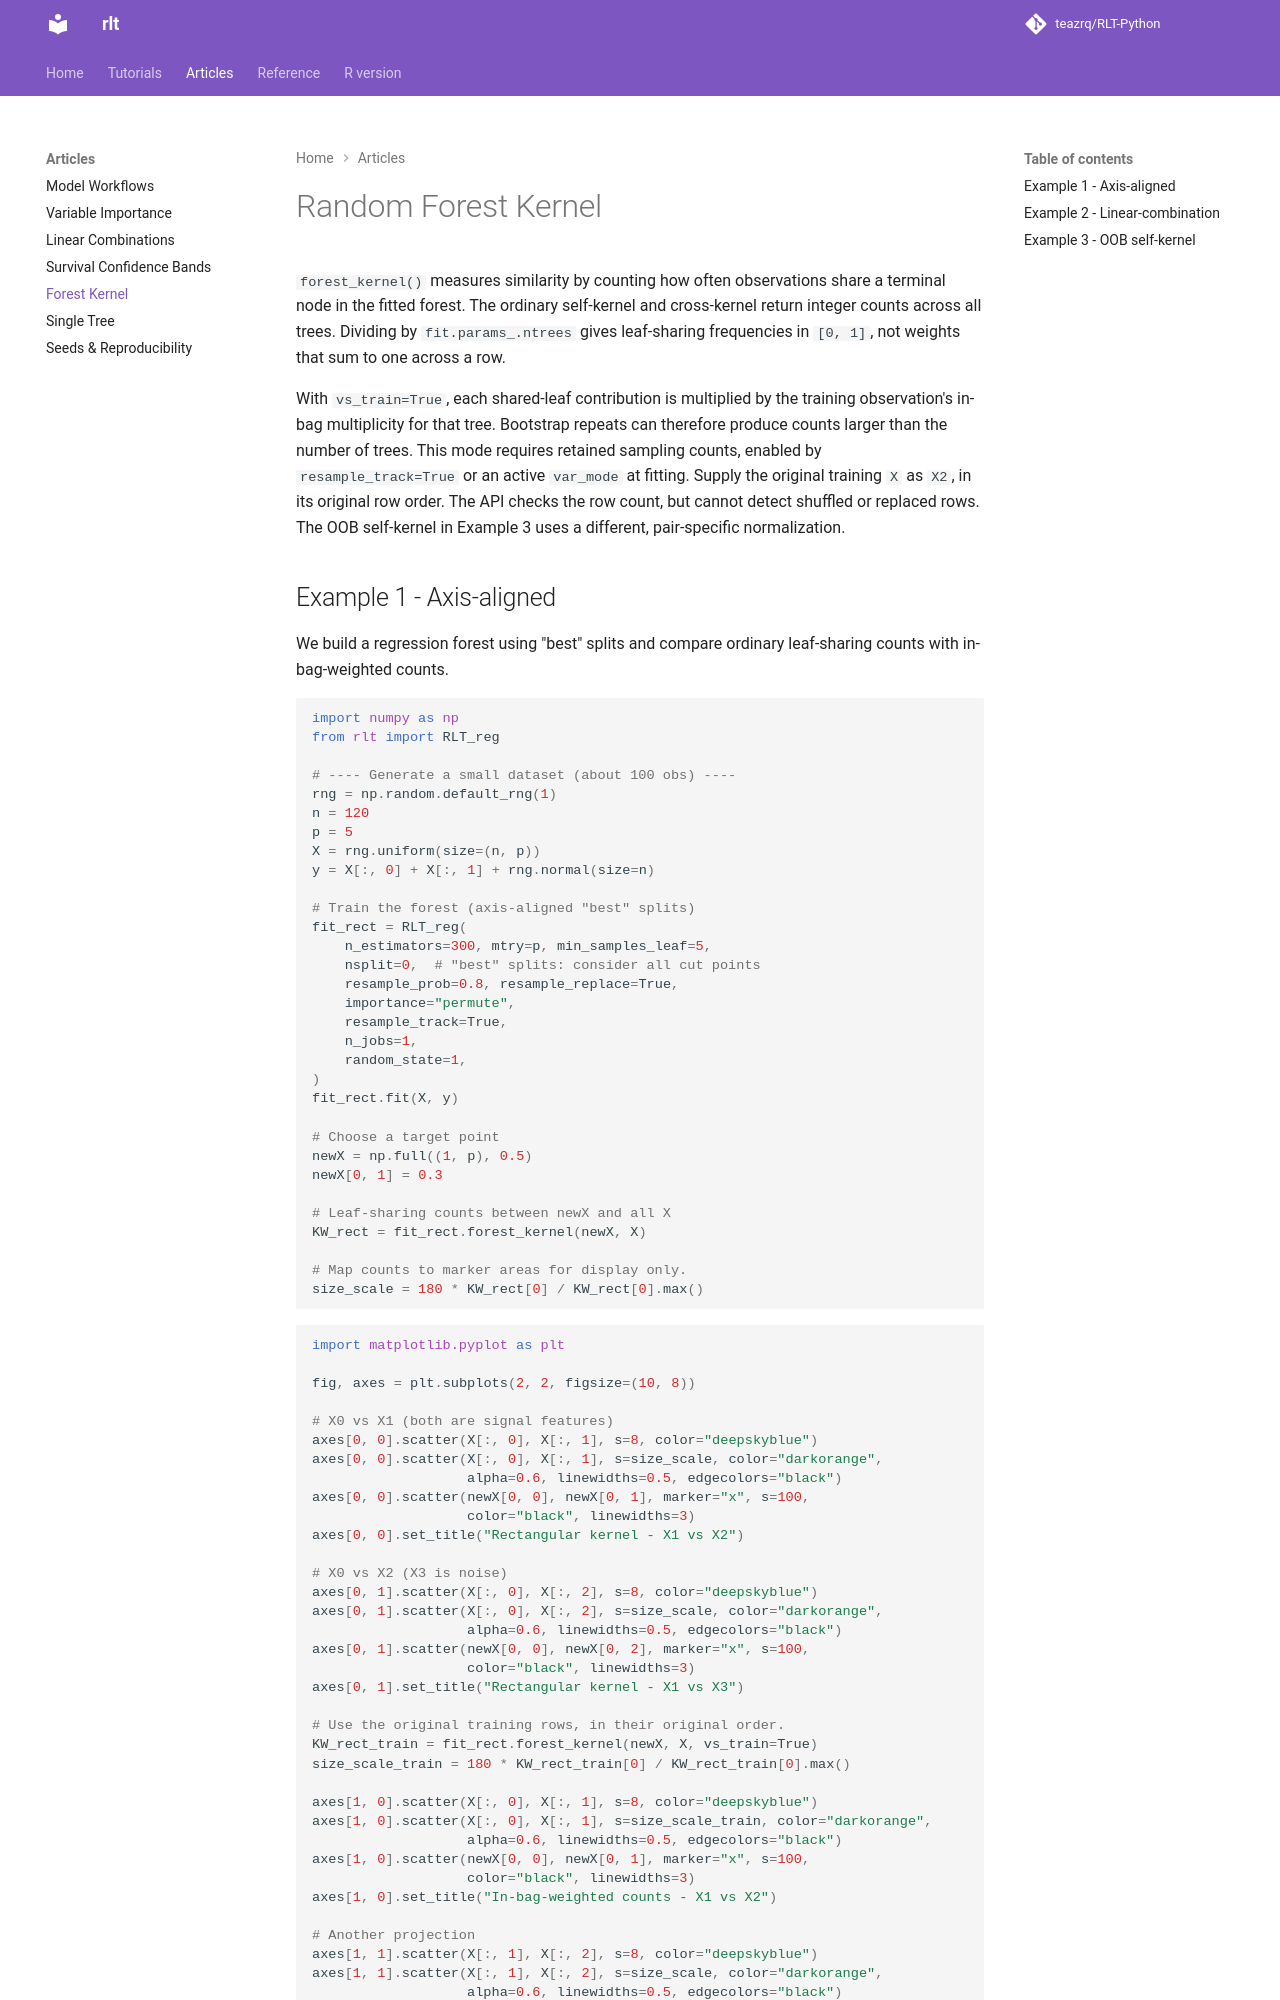

repository: teazrq/RLT-Python · page: articles/feature-kernel/index.html · generator: mkdocs

# Random Forest Kernel

`forest_kernel()` measures similarity by counting how often observations
share a terminal node in the fitted forest. The ordinary self-kernel and
cross-kernel return integer counts across all trees. Dividing by
`fit.params_.ntrees` gives leaf-sharing frequencies in `[0, 1]`, not weights
that sum to one across a row.

With `vs_train=True`, each shared-leaf contribution is multiplied by the
training observation's in-bag multiplicity for that tree. Bootstrap repeats
can therefore produce counts larger than the number of trees. This mode
requires retained sampling counts, enabled by `resample_track=True` or an
active `var_mode` at fitting. Supply the original training `X` as `X2`, in
its original row order. The API checks the row count, but cannot detect
shuffled or replaced rows. The OOB self-kernel in Example 3 uses a different,
pair-specific normalization.
